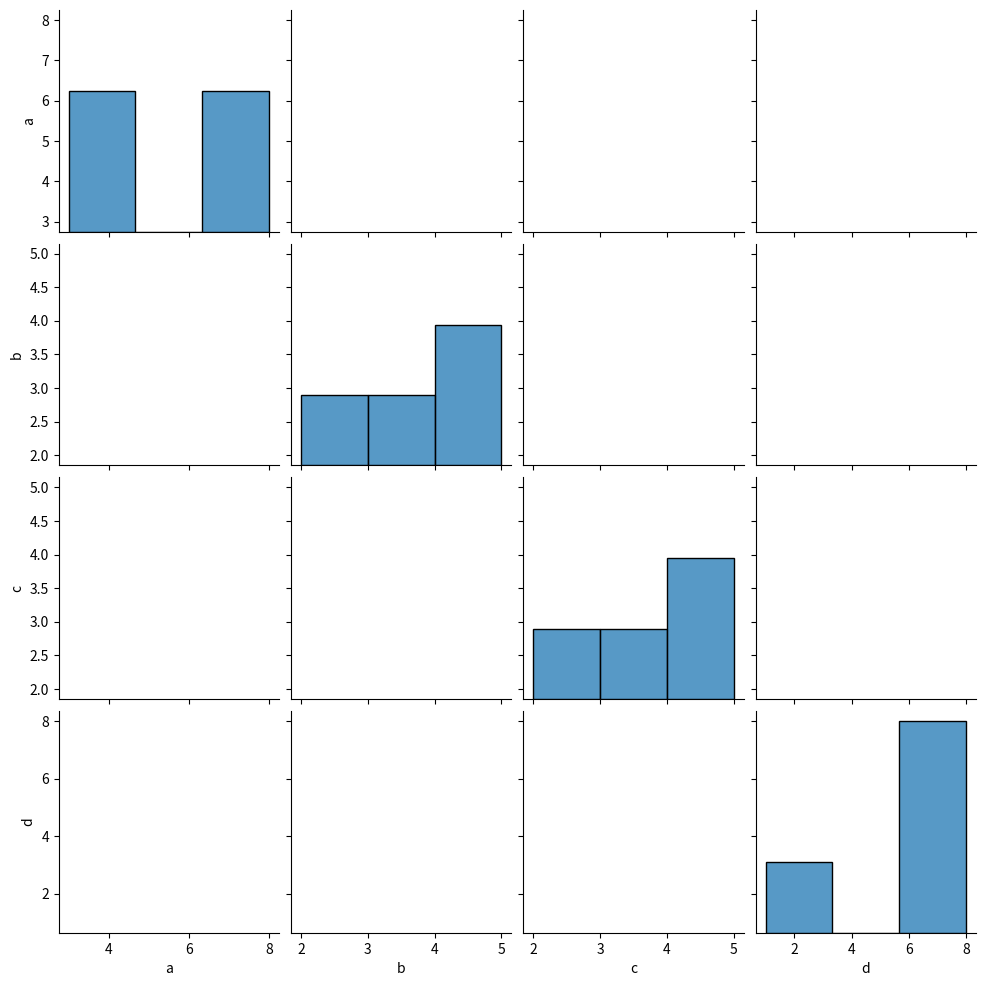

Reproduce this figure in Python.
#visualization-  conversion in graph,  matplotlib(customizable) and seaborn(simplifies statistical ) datavisualization libraries
# 
# import matplotlib.pyplot as plt
# x=[1,2,3,5,6]
# y=[6,21,12,5,14]
# plt.plot(x,y, color='green')
# plt.title('Line graph')
# plt.xlabel('X-Axis')
# plt.ylabel('Y-Axis')
# plt.show()

# categories=['A','B','C']
# values=[4,5,2]
# plt.bar(categories,values,color='black')
# plt.title('Bar graph')
# plt.xlabel('Values')
# plt.ylabel('Categories')
# plt.show()

# sizes=[50,30,10,10]
# labels=['a','b','c','d']
# plt.pie(sizes,labels=labels, autopct='%1.1f%%')
# plt.title('Pie Chart')
# plt.show()

#numpy =work with array
#Seaborn= better for statistical plots,    simplified and builtin type
# import seaborn as sns
# import matplotlib.pyplot as plt
# import pandas as pd
# import numpy as np

# data=np.random.rand(6,5)    #5 is for columns and 6 is range/rows
# df=pd.DataFrame(data, columns= ['A','B','C','D','E'])
# sns.heatmap(df)  #,cmap='coolwarm'
# plt.show()


#boxplot 
# import seaborn as sns
# import matplotlib.pyplot as plt
# import pandas as pd
# # Sample dataset
# data = {
#     'Category': ['A', 'A', 'A', 'B', 'B', 'B', 'C', 'C', 'C'],   #
#     'Value': [10, 12, 14, 20, 22, 19, 30, 28, 33]
# }
# df = pd.DataFrame(data)
# # Use pointplot to show just median lines
# sns.pointplot(y='Category', x='Value',estimator='median', data=df, join=False)  # estimator='median',
# plt.title('Median per Category')
# plt.show()


#pairplot =using seaborn
import seaborn as sns
import matplotlib.pyplot as plt
import pandas as pd
import numpy as np
# Sample data
data = {
    'a': [4, 8, 3, 8],
    'b': [5, 4, 3, 2],
    'c': [3, 4, 2, 5],
    'd': [8, 7, 6, 1],
    'category': ['a','b','c', 'd']
}
df = pd.DataFrame(data)
sns.pairplot(df, plot_kws={'s': 0})  #, hue='category'
plt.show()




